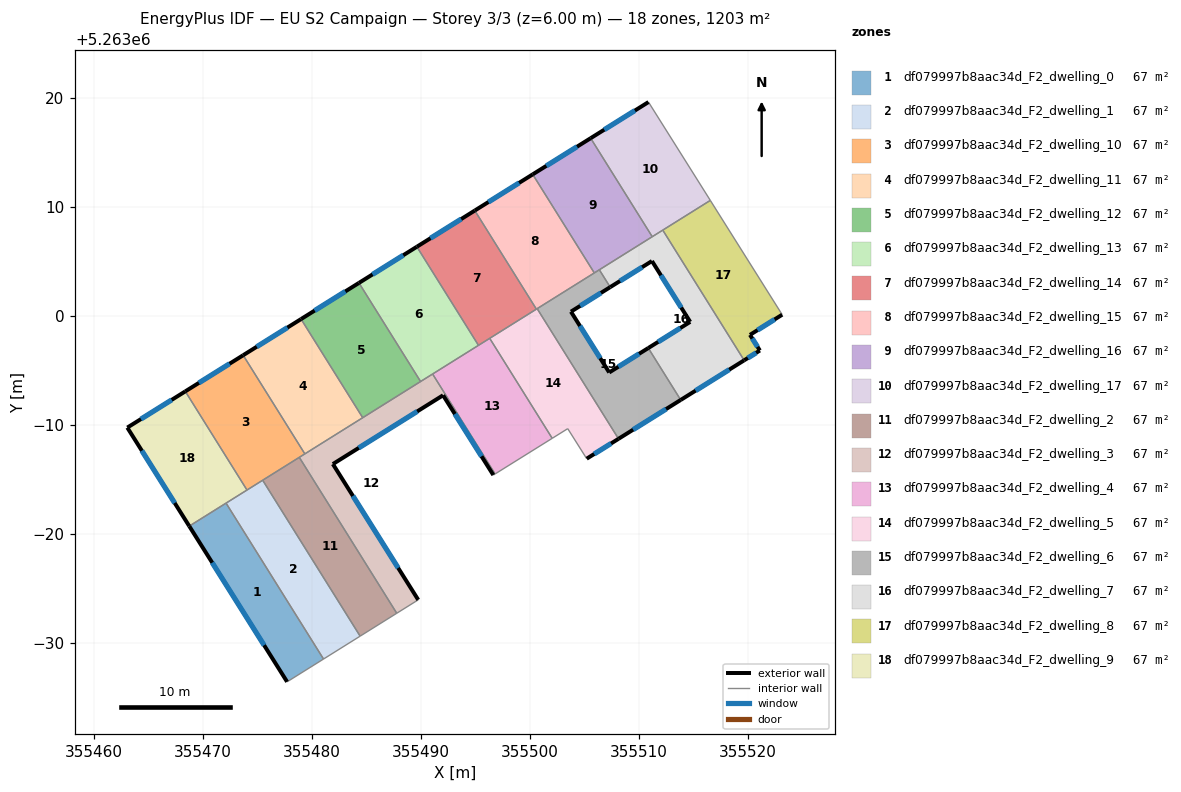
=== STOREY PLAN SPEC (per zone: floor XY polygon, exterior-wall plan segments, windows/doors) ===
zone 1: df079997b8aac34d_F2_dwelling_0  (66.8 m²)
  floor: (355472.15, 5262982.85) (355481.09, 5262968.55) (355477.75, 5262966.46) (355468.77, 5262980.74)
  exterior wall: (355468.77, 5262980.74) – (355477.75, 5262966.46)  [16.9 m]
    window: (355470.88, 5262977.39) – (355475.64, 5262969.81)  [14.2 m²]
  interior walls: 3
zone 2: df079997b8aac34d_F2_dwelling_1  (66.8 m²)
  floor: (355475.51, 5262984.95) (355484.45, 5262970.65) (355481.09, 5262968.55) (355472.15, 5262982.85)
  interior walls: 5
zone 3: df079997b8aac34d_F2_dwelling_10  (66.8 m²)
  floor: (355473.72, 5262996.42) (355479.38, 5262987.37) (355474.07, 5262984.05) (355468.41, 5262993.11)
  exterior wall: (355473.72, 5262996.42) – (355468.41, 5262993.11)  [6.3 m]
    window: (355472.47, 5262995.64) – (355469.65, 5262993.88)  [5.3 m²]
  interior walls: 5
zone 4: df079997b8aac34d_F2_dwelling_11  (66.8 m²)
  floor: (355479.03, 5262999.74) (355484.68, 5262990.69) (355479.38, 5262987.37) (355473.72, 5262996.42)
  exterior wall: (355479.03, 5262999.74) – (355473.72, 5262996.42)  [6.3 m]
    window: (355477.78, 5262998.96) – (355474.96, 5262997.20)  [5.3 m²]
  interior walls: 3
zone 5: df079997b8aac34d_F2_dwelling_12  (66.8 m²)
  floor: (355484.34, 5263003.06) (355489.99, 5262994.01) (355484.68, 5262990.69) (355479.03, 5262999.74)
  exterior wall: (355484.34, 5263003.06) – (355479.03, 5262999.74)  [6.3 m]
    window: (355483.09, 5263002.28) – (355480.28, 5263000.52)  [5.3 m²]
  interior walls: 3
zone 6: df079997b8aac34d_F2_dwelling_13  (66.8 m²)
  floor: (355489.65, 5263006.37) (355495.31, 5262997.33) (355489.99, 5262994.01) (355484.34, 5263003.06)
  exterior wall: (355489.65, 5263006.37) – (355484.34, 5263003.06)  [6.3 m]
    window: (355488.41, 5263005.59) – (355485.59, 5263003.84)  [5.3 m²]
  interior walls: 4
zone 7: df079997b8aac34d_F2_dwelling_14  (66.8 m²)
  floor: (355494.97, 5263009.69) (355500.62, 5263000.65) (355495.31, 5262997.33) (355489.65, 5263006.37)
  exterior wall: (355494.97, 5263009.69) – (355489.65, 5263006.37)  [6.3 m]
    window: (355493.72, 5263008.91) – (355490.90, 5263007.15)  [5.3 m²]
  interior walls: 4
zone 8: df079997b8aac34d_F2_dwelling_15  (66.8 m²)
  floor: (355500.28, 5263013.01) (355505.93, 5263003.97) (355500.62, 5263000.65) (355494.97, 5263009.69)
  exterior wall: (355500.28, 5263013.01) – (355494.97, 5263009.69)  [6.3 m]
    window: (355499.03, 5263012.23) – (355496.22, 5263010.47)  [5.3 m²]
  interior walls: 4
zone 9: df079997b8aac34d_F2_dwelling_16  (66.8 m²)
  floor: (355505.60, 5263016.33) (355511.25, 5263007.29) (355505.93, 5263003.97) (355500.28, 5263013.01)
  exterior wall: (355505.60, 5263016.33) – (355500.28, 5263013.01)  [6.3 m]
    window: (355504.35, 5263015.55) – (355501.53, 5263013.79)  [5.3 m²]
  interior walls: 4
zone 10: df079997b8aac34d_F2_dwelling_17  (66.8 m²)
  floor: (355510.90, 5263019.65) (355516.58, 5263010.63) (355511.25, 5263007.29) (355505.60, 5263016.33)
  exterior wall: (355510.90, 5263019.65) – (355505.60, 5263016.33)  [6.3 m]
    window: (355509.66, 5263018.87) – (355506.84, 5263017.11)  [5.3 m²]
  interior walls: 4
zone 11: df079997b8aac34d_F2_dwelling_2  (66.8 m²)
  floor: (355478.87, 5262987.05) (355487.81, 5262972.75) (355484.45, 5262970.65) (355475.51, 5262984.95)
  interior walls: 4
zone 12: df079997b8aac34d_F2_dwelling_3  (66.8 m²)
  floor: (355492.06, 5262992.75) (355481.95, 5262986.44) (355489.78, 5262973.98) (355487.81, 5262972.75) (355478.87, 5262987.05) (355491.10, 5262994.70) (355496.83, 5262985.53) (355496.67, 5262985.43)
  exterior wall: (355489.78, 5262973.98) – (355481.95, 5262986.44)  [14.7 m]
    window: (355487.94, 5262976.90) – (355483.79, 5262983.51)  [12.4 m²]
  exterior wall: (355492.06, 5262992.75) – (355496.67, 5262985.43)  [8.7 m]
    window: (355493.14, 5262991.03) – (355495.59, 5262987.15)  [7.3 m²]
  exterior wall: (355481.95, 5262986.44) – (355492.06, 5262992.75)  [11.9 m]
    window: (355484.32, 5262987.92) – (355489.68, 5262991.27)  [10.1 m²]
  interior walls: 8
zone 13: df079997b8aac34d_F2_dwelling_4  (66.8 m²)
  floor: (355496.34, 5262997.97) (355502.07, 5262988.80) (355496.83, 5262985.53) (355491.10, 5262994.70)
  interior walls: 5
zone 14: df079997b8aac34d_F2_dwelling_5  (66.8 m²)
  floor: (355500.69, 5263000.70) (355508.16, 5262988.75) (355505.24, 5262986.93) (355503.50, 5262989.68) (355502.07, 5262988.80) (355496.34, 5262997.97)
  exterior wall: (355505.24, 5262986.93) – (355508.16, 5262988.75)  [3.4 m]
    window: (355505.92, 5262987.36) – (355507.47, 5262988.32)  [2.9 m²]
  interior walls: 6
zone 15: df079997b8aac34d_F2_dwelling_6  (66.8 m²)
  floor: (355507.39, 5263002.67) (355503.79, 5263000.42) (355507.30, 5262994.84) (355510.89, 5262997.08) (355513.86, 5262992.32) (355508.16, 5262988.75) (355500.69, 5263000.70) (355506.40, 5263004.26)
  exterior wall: (355503.79, 5263000.42) – (355507.39, 5263002.67)  [4.2 m]
    window: (355504.64, 5263000.95) – (355506.55, 5263002.14)  [3.6 m²]
  exterior wall: (355507.30, 5262994.84) – (355503.79, 5263000.42)  [6.6 m]
    window: (355506.48, 5262996.15) – (355504.61, 5262999.11)  [5.6 m²]
  exterior wall: (355510.89, 5262997.08) – (355507.30, 5262994.84)  [4.2 m]
    window: (355510.04, 5262996.55) – (355508.14, 5262995.37)  [3.6 m²]
  exterior wall: (355508.16, 5262988.75) – (355513.86, 5262992.32)  [6.7 m]
    window: (355509.50, 5262989.59) – (355512.52, 5262991.48)  [5.7 m²]
  interior walls: 5
zone 16: df079997b8aac34d_F2_dwelling_7  (66.8 m²)
  floor: (355512.22, 5263007.90) (355519.68, 5262995.95) (355513.86, 5262992.32) (355510.89, 5262997.08) (355514.73, 5262999.48) (355511.22, 5263005.06) (355507.39, 5263002.67) (355506.40, 5263004.26)
  exterior wall: (355511.22, 5263005.06) – (355514.73, 5262999.48)  [6.6 m]
    window: (355512.05, 5263003.75) – (355513.91, 5263000.79)  [5.6 m²]
  exterior wall: (355507.39, 5263002.67) – (355511.22, 5263005.06)  [4.5 m]
    window: (355508.29, 5263003.23) – (355510.32, 5263004.50)  [3.8 m²]
  exterior wall: (355513.86, 5262992.32) – (355519.68, 5262995.95)  [6.9 m]
    window: (355515.23, 5262993.17) – (355518.32, 5262995.10)  [5.8 m²]
  exterior wall: (355514.73, 5262999.48) – (355510.89, 5262997.08)  [4.5 m]
    window: (355513.83, 5262998.92) – (355511.79, 5262997.64)  [3.8 m²]
  interior walls: 5
zone 17: df079997b8aac34d_F2_dwelling_8  (66.8 m²)
  floor: (355516.58, 5263010.63) (355523.17, 5263000.14) (355520.22, 5262998.29) (355521.12, 5262996.86) (355519.68, 5262995.95) (355512.22, 5263007.90)
  exterior wall: (355520.22, 5262998.29) – (355523.17, 5263000.14)  [3.5 m]
    window: (355520.91, 5262998.72) – (355522.48, 5262999.71)  [2.9 m²]
  exterior wall: (355521.12, 5262996.86) – (355520.22, 5262998.29)  [1.7 m]
    window: (355520.91, 5262997.19) – (355520.43, 5262997.95)  [1.4 m²]
  exterior wall: (355519.68, 5262995.95) – (355521.12, 5262996.86)  [1.7 m]
    window: (355520.02, 5262996.17) – (355520.79, 5262996.64)  [1.4 m²]
  interior walls: 3
zone 18: df079997b8aac34d_F2_dwelling_9  (66.8 m²)
  floor: (355468.41, 5262993.11) (355474.07, 5262984.05) (355468.77, 5262980.74) (355463.09, 5262989.78)
  exterior wall: (355463.09, 5262989.78) – (355468.77, 5262980.74)  [10.7 m]
    window: (355464.42, 5262987.66) – (355467.44, 5262982.86)  [9.0 m²]
  exterior wall: (355468.41, 5262993.11) – (355463.09, 5262989.78)  [6.3 m]
    window: (355467.16, 5262992.32) – (355464.34, 5262990.56)  [5.3 m²]
  interior walls: 3

=== DERIVED (storey summary) ===
Building: EU S2 Campaign
Storey: 3 of 3  (floor level z = 6.00 m)
Storey gross floor area: 1202.9 m²
Zones on this storey: 18
  - df079997b8aac34d_F2_dwelling_0: floor 66.8 m²; exterior wall 16.9 m (50.6 m²); 1 window(s) 14.2 m²; WWR 28.1%
  - df079997b8aac34d_F2_dwelling_1: floor 66.8 m²
  - df079997b8aac34d_F2_dwelling_10: floor 66.8 m²; exterior wall 6.3 m (18.8 m²); 1 window(s) 5.3 m²; WWR 28.1%
  - df079997b8aac34d_F2_dwelling_11: floor 66.8 m²; exterior wall 6.3 m (18.8 m²); 1 window(s) 5.3 m²; WWR 28.1%
  - df079997b8aac34d_F2_dwelling_12: floor 66.8 m²; exterior wall 6.3 m (18.8 m²); 1 window(s) 5.3 m²; WWR 28.1%
  - df079997b8aac34d_F2_dwelling_13: floor 66.8 m²; exterior wall 6.3 m (18.8 m²); 1 window(s) 5.3 m²; WWR 28.1%
  - df079997b8aac34d_F2_dwelling_14: floor 66.8 m²; exterior wall 6.3 m (18.8 m²); 1 window(s) 5.3 m²; WWR 28.1%
  - df079997b8aac34d_F2_dwelling_15: floor 66.8 m²; exterior wall 6.3 m (18.8 m²); 1 window(s) 5.3 m²; WWR 28.1%
  - df079997b8aac34d_F2_dwelling_16: floor 66.8 m²; exterior wall 6.3 m (18.8 m²); 1 window(s) 5.3 m²; WWR 28.1%
  - df079997b8aac34d_F2_dwelling_17: floor 66.8 m²; exterior wall 6.3 m (18.8 m²); 1 window(s) 5.3 m²; WWR 28.1%
  - df079997b8aac34d_F2_dwelling_2: floor 66.8 m²
  - df079997b8aac34d_F2_dwelling_3: floor 66.8 m²; exterior wall 35.3 m (105.8 m²); 3 window(s) 29.8 m²; WWR 28.1%
  - df079997b8aac34d_F2_dwelling_4: floor 66.8 m²
  - df079997b8aac34d_F2_dwelling_5: floor 66.8 m²; exterior wall 3.4 m (10.3 m²); 1 window(s) 2.9 m²; WWR 28.1%
  - df079997b8aac34d_F2_dwelling_6: floor 66.8 m²; exterior wall 21.8 m (65.4 m²); 4 window(s) 18.4 m²; WWR 28.1%
  - df079997b8aac34d_F2_dwelling_7: floor 66.8 m²; exterior wall 22.5 m (67.5 m²); 4 window(s) 19.0 m²; WWR 28.1%
  - df079997b8aac34d_F2_dwelling_8: floor 66.8 m²; exterior wall 6.9 m (20.7 m²); 3 window(s) 5.8 m²; WWR 28.1%
  - df079997b8aac34d_F2_dwelling_9: floor 66.8 m²; exterior wall 17.0 m (50.9 m²); 2 window(s) 14.3 m²; WWR 28.1%
Zone adjacency (shared interzone walls):
  - df079997b8aac34d_F2_dwelling_0 ↔ df079997b8aac34d_F2_dwelling_1
  - df079997b8aac34d_F2_dwelling_0 ↔ df079997b8aac34d_F2_dwelling_9
  - df079997b8aac34d_F2_dwelling_1 ↔ df079997b8aac34d_F2_dwelling_10
  - df079997b8aac34d_F2_dwelling_1 ↔ df079997b8aac34d_F2_dwelling_2
  - df079997b8aac34d_F2_dwelling_1 ↔ df079997b8aac34d_F2_dwelling_9
  - df079997b8aac34d_F2_dwelling_10 ↔ df079997b8aac34d_F2_dwelling_11
  - df079997b8aac34d_F2_dwelling_10 ↔ df079997b8aac34d_F2_dwelling_2
  - df079997b8aac34d_F2_dwelling_10 ↔ df079997b8aac34d_F2_dwelling_3
  - df079997b8aac34d_F2_dwelling_10 ↔ df079997b8aac34d_F2_dwelling_9
  - df079997b8aac34d_F2_dwelling_11 ↔ df079997b8aac34d_F2_dwelling_12
  - df079997b8aac34d_F2_dwelling_11 ↔ df079997b8aac34d_F2_dwelling_3
  - df079997b8aac34d_F2_dwelling_12 ↔ df079997b8aac34d_F2_dwelling_13
  - df079997b8aac34d_F2_dwelling_12 ↔ df079997b8aac34d_F2_dwelling_3
  - df079997b8aac34d_F2_dwelling_13 ↔ df079997b8aac34d_F2_dwelling_14
  - df079997b8aac34d_F2_dwelling_13 ↔ df079997b8aac34d_F2_dwelling_3
  - df079997b8aac34d_F2_dwelling_13 ↔ df079997b8aac34d_F2_dwelling_4
  - df079997b8aac34d_F2_dwelling_14 ↔ df079997b8aac34d_F2_dwelling_15
  - df079997b8aac34d_F2_dwelling_14 ↔ df079997b8aac34d_F2_dwelling_4
  - df079997b8aac34d_F2_dwelling_14 ↔ df079997b8aac34d_F2_dwelling_5
  - df079997b8aac34d_F2_dwelling_15 ↔ df079997b8aac34d_F2_dwelling_16
  - df079997b8aac34d_F2_dwelling_15 ↔ df079997b8aac34d_F2_dwelling_5
  - df079997b8aac34d_F2_dwelling_15 ↔ df079997b8aac34d_F2_dwelling_6
  - df079997b8aac34d_F2_dwelling_16 ↔ df079997b8aac34d_F2_dwelling_17
  - df079997b8aac34d_F2_dwelling_16 ↔ df079997b8aac34d_F2_dwelling_6
  - df079997b8aac34d_F2_dwelling_16 ↔ df079997b8aac34d_F2_dwelling_7
  - df079997b8aac34d_F2_dwelling_17 ↔ df079997b8aac34d_F2_dwelling_7
  - df079997b8aac34d_F2_dwelling_17 ↔ df079997b8aac34d_F2_dwelling_8
  - df079997b8aac34d_F2_dwelling_2 ↔ df079997b8aac34d_F2_dwelling_3
  - df079997b8aac34d_F2_dwelling_3 ↔ df079997b8aac34d_F2_dwelling_4
  - df079997b8aac34d_F2_dwelling_4 ↔ df079997b8aac34d_F2_dwelling_5
  - df079997b8aac34d_F2_dwelling_5 ↔ df079997b8aac34d_F2_dwelling_6
  - df079997b8aac34d_F2_dwelling_6 ↔ df079997b8aac34d_F2_dwelling_7
  - df079997b8aac34d_F2_dwelling_7 ↔ df079997b8aac34d_F2_dwelling_8